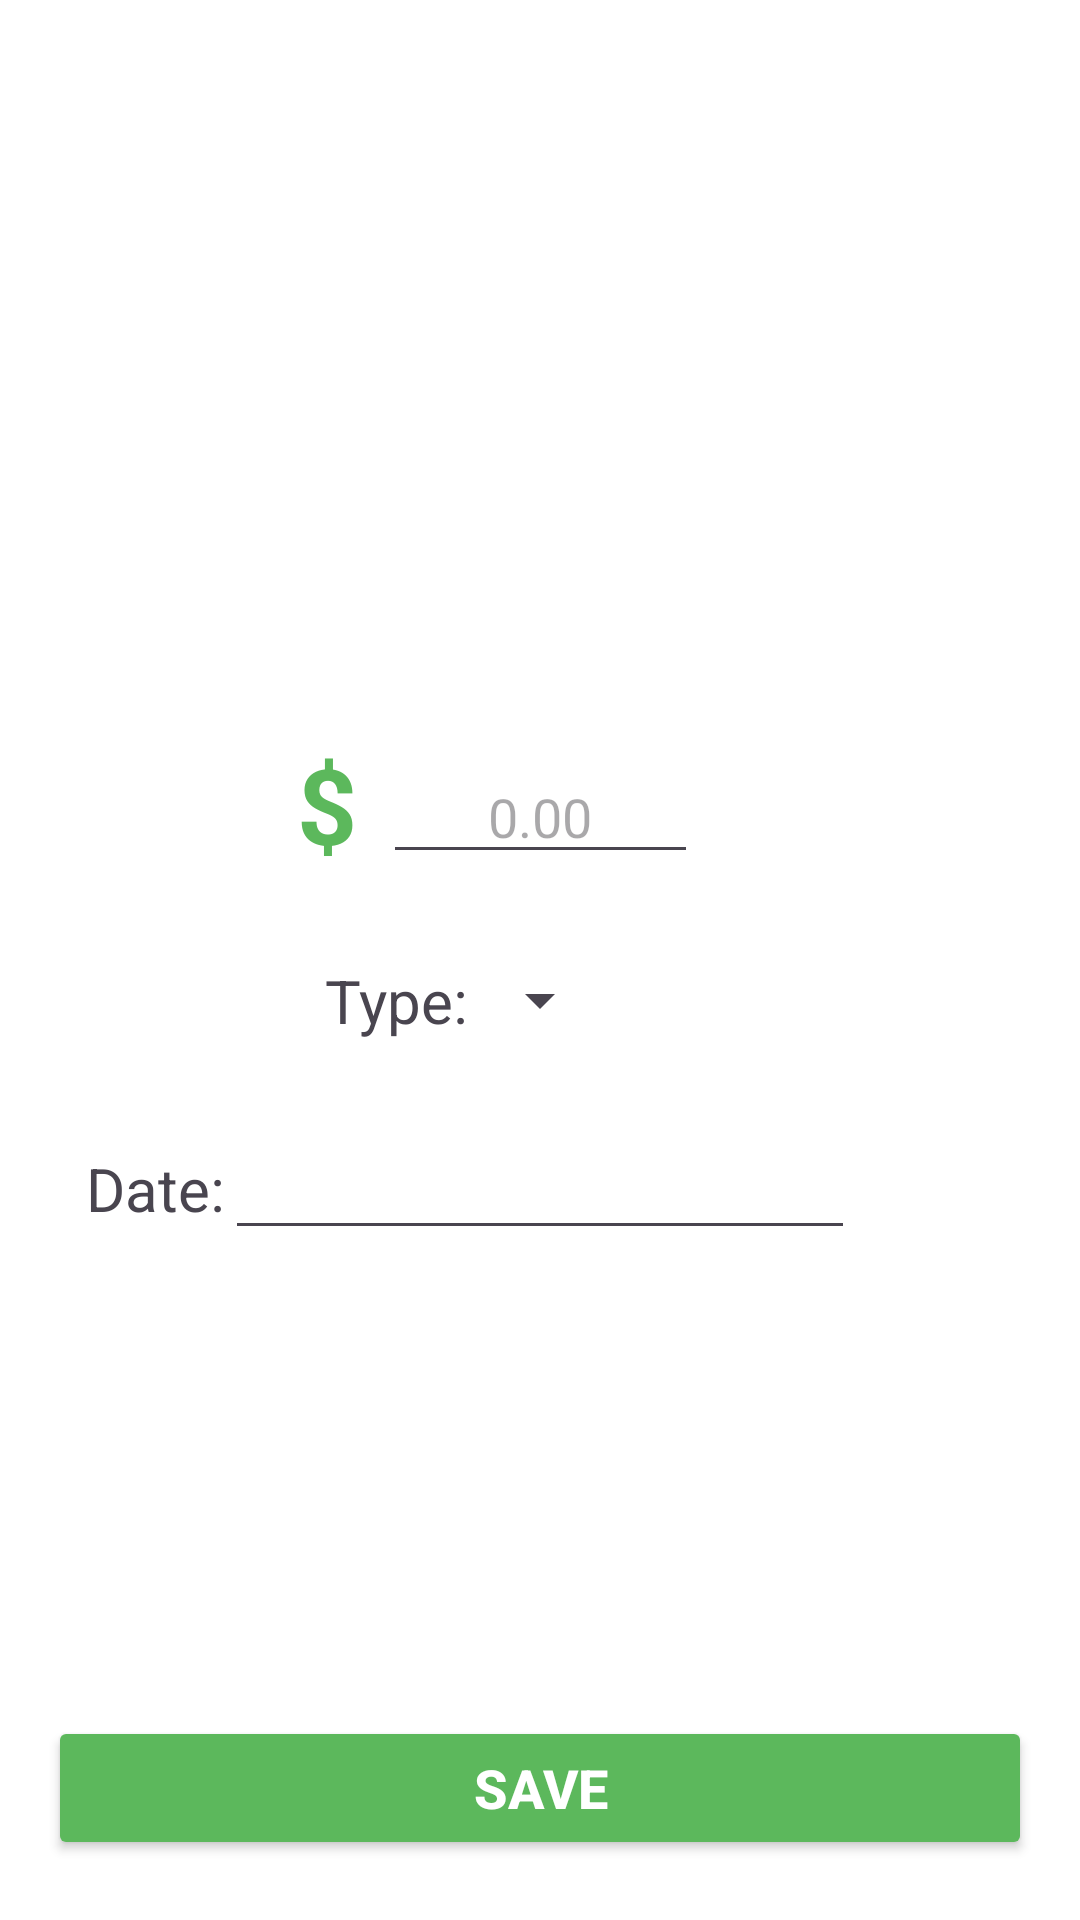

Reconstruct the res/layout file that produces this screen, plus the resources it refers to.
<!-- AndroidManifest.xml: application theme Theme.WiseWallet -->
<!-- res/layout/fragment_ingresos.xml -->
<?xml version="1.0" encoding="utf-8"?>
<androidx.constraintlayout.widget.ConstraintLayout xmlns:android="http://schemas.android.com/apk/res/android"
    xmlns:tools="http://schemas.android.com/tools"
    android:layout_width="match_parent"
    android:layout_height="match_parent"
    xmlns:app="http://schemas.android.com/apk/res-auto"
    android:background="@color/white"
    tools:context=".IngresosFragment">

    <TextView
        android:layout_width="wrap_content"
        android:layout_height="wrap_content"
        android:text="$ "
        app:layout_constraintEnd_toStartOf="@id/cant_ingresos"
        app:layout_constraintBottom_toBottomOf="@id/cant_ingresos"
        style="@style/icono"/>

    <EditText
        android:id="@+id/cant_ingresos"
        android:layout_width="wrap_content"
        android:layout_height="wrap_content"
        android:layout_marginTop="250dp"
        android:ems="5"
        android:inputType="numberDecimal"
        android:hint="0.00"
        android:textAlignment="center"
        app:layout_constraintStart_toStartOf="parent"
        app:layout_constraintEnd_toEndOf="parent"
        app:layout_constraintTop_toTopOf="parent"/>

    <TextView
        android:layout_width="wrap_content"
        android:layout_height="wrap_content"
        android:text="@string/tipo"
        android:textSize="20sp"
        app:layout_constraintTop_toTopOf="@id/tipoIngreso"
        app:layout_constraintBottom_toBottomOf="@id/tipoIngreso"
        app:layout_constraintEnd_toStartOf="@id/tipoIngreso"/>

    <Spinner
        android:id="@+id/tipoIngreso"
        android:layout_width="wrap_content"
        android:layout_height="wrap_content"
        android:layout_marginTop="30dp"
        app:layout_constraintTop_toBottomOf="@id/cant_ingresos"
        app:layout_constraintStart_toStartOf="parent"
        app:layout_constraintEnd_toEndOf="parent"/>

    <TextView
        android:layout_width="wrap_content"
        android:layout_height="wrap_content"
        android:text="@string/fecha"
        android:textSize="20sp"
        app:layout_constraintEnd_toStartOf="@id/fechaIngreso"
        app:layout_constraintTop_toTopOf="@id/fechaIngreso"
        app:layout_constraintBottom_toBottomOf="@id/fechaIngreso"/>


    <EditText
        android:id="@+id/fechaIngreso"
        android:layout_width="wrap_content"
        android:layout_height="wrap_content"
        android:layout_marginTop="30dp"
        android:ems="10"
        android:inputType="date"
        android:textAlignment="center"
        android:focusable="false"
        android:clickable="true"
        android:maxLines="1"
        app:layout_constraintTop_toBottomOf="@id/tipoIngreso"
        app:layout_constraintStart_toStartOf="parent"
        app:layout_constraintEnd_toEndOf="parent"/>

    <Button
        android:id="@+id/guardarIngreso"
        android:layout_width="match_parent"
        android:layout_height="wrap_content"
        android:layout_marginHorizontal="16dp"
        android:layout_marginBottom="20dp"
        android:text="@string/guardar"
        app:layout_constraintBottom_toBottomOf="parent"
        app:layout_constraintStart_toStartOf="parent"
        style="@style/guardar_button"/>



</androidx.constraintlayout.widget.ConstraintLayout>
<!-- resources referenced by this layout -->
<resources>
  <color name="white">#FFFFFFFF</color>
  <string name="fecha">Date:</string>
  <string name="guardar">Save</string>
  <string name="tipo">Type:</string>
  <style name="guardar_button">
          <item name="android:textColor">@color/white</item>
          <item name="android:textSize">18sp</item>
          <item name="android:textStyle">bold</item>
          <item name="backgroundTint">@color/verde</item>
      </style>
  <style name="icono" parent="Theme.WiseWallet">
          <item name="android:textSize">35sp</item>
          <item name="android:textColor">@color/verde</item>
          <item name="android:textStyle">bold</item>
      </style>
  <style name="Theme.WiseWallet" parent="Base.Theme.WiseWallet" />
  <color name="verde">#5CB85C</color>
  <style name="Base.Theme.WiseWallet" parent="Theme.Material3.DayNight.NoActionBar">
          
          
      </style>
</resources>
